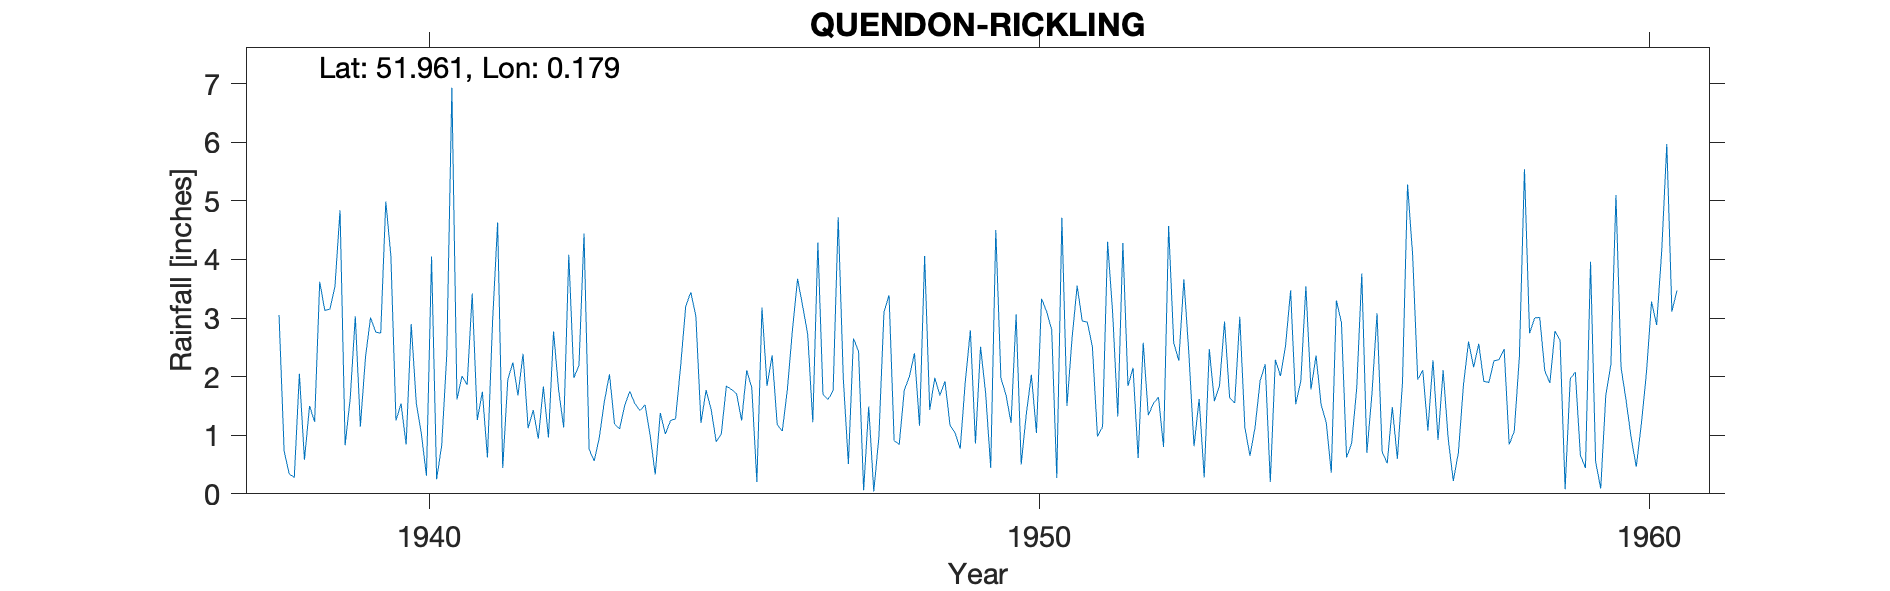

Values plotted in this chart, from the file beside it:
QUENDON-RICKLING, , , , , , , , , , , , , , , , , , , , , , , 
Grid ref, TL498314, Long, 0.1788, Lat, 51.96, Elevation, 325, ft, , , , , , , , , , , , , , , 
Station no, 1329/8, , , , , , , , , , , , , , , , , , , , , , 
, 1931, 1932, 1933, 1934, 1935, 1936, 1937, 1938, 1939, 1940, 1941, 1942, 1943, 1944, 1945, 1946, 1947, 1948, 1949, 1950, 1951, 1952, 1953
January, , , , , , , , 3.05, 4.84, 1.54, 2.01, 2.39, 4.44, 1.52, 1.77, 1.84, 1.61, 3.39, 1.17, 1.21, 2.65, 2.15, 0.81
February, , , , , , , , 0.73, 0.83, 0.84, 1.86, 1.12, 0.76, 1, 1.44, 2.36, 1.76, 0.91, 1.04, 3.06, 3.55, 0.61, 1.62
March, , , , , , , , 0.34, 1.63, 2.9, 3.42, 1.43, 0.56, 0.33, 0.89, 1.18, 4.72, 0.84, 0.77, 0.5, 2.95, 2.58, 0.28
April, , , , , , , , 0.28, 3.03, 1.55, 1.26, 0.94, 0.96, 1.38, 1.02, 1.07, 1.97, 1.77, 1.92, 1.36, 2.93, 1.34, 2.47
May, , , , , , , , 2.05, 1.15, 1.02, 1.74, 1.83, 1.58, 1.02, 1.84, 1.78, 0.51, 2, 2.79, 2.03, 2.51, 1.54, 1.58
June, , , , , , , , 0.58, 2.33, 0.31, 0.62, 0.96, 2.04, 1.25, 1.78, 2.8, 2.65, 2.4, 0.86, 1.04, 0.98, 1.65, 1.84
July, , , , , , , , 1.5, 3.01, 4.05, 2.93, 2.77, 1.19, 1.28, 1.71, 3.67, 2.43, 1.16, 2.51, 3.33, 1.14, 0.8, 2.94
August, , , , , , , , 1.23, 2.76, 0.25, 4.63, 1.77, 1.11, 2.18, 1.25, 3.21, 0.06, 4.06, 1.72, 3.11, 4.3, 4.57, 1.64
September, , , , , , , , 3.62, 2.74, 0.83, 0.44, 1.13, 1.51, 3.2, 2.11, 2.72, 1.49, 1.43, 0.44, 2.8, 3.07, 2.58, 1.55
October, , , , , , , , 3.13, 4.99, 2.38, 1.95, 4.08, 1.75, 3.44, 1.81, 1.22, 0.04, 1.98, 4.5, 0.27, 1.32, 2.27, 3.02
November, , , , , , , , 3.15, 4.06, 6.93, 2.24, 1.98, 1.54, 3.03, 0.2, 4.29, 0.97, 1.68, 1.98, 4.71, 4.28, 3.66, 1.13
December, , , , , , , , 3.54, 1.25, 1.61, 1.68, 2.19, 1.42, 1.21, 3.18, 1.7, 3.1, 1.92, 1.69, 1.5, 1.84, 2.37, 0.65
Total, , , , , , , , 23.2, 32.62, 24.21, 24.78, 22.59, 18.86, 20.84, 19, 27.84, 21.31, 23.54, 21.39, 24.92, 31.52, 26.12, 19.53
